Run: headless pygame with SDL's dummy video driver; simulated clock (each Clock.tick advances the game by its frame time, no real sleeping); random seed 0; keys injected as events and as key.get_pressed() state; no mouse input.
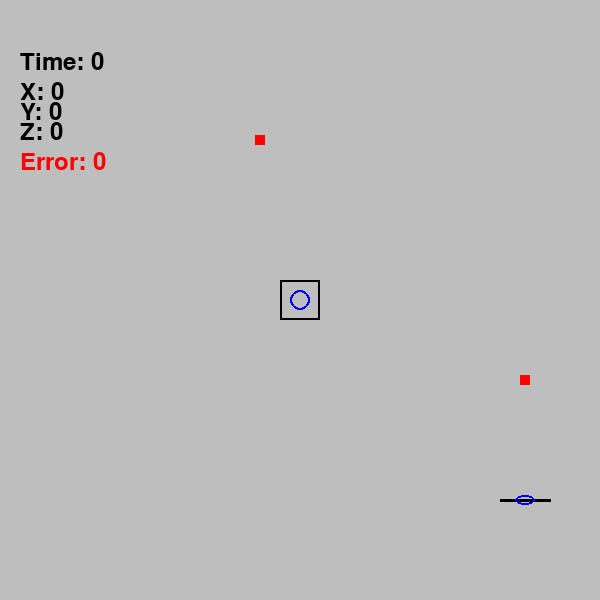
Frame 1 of 4 · flips 1–60 · no input
Frame 2 of 4 · flips 61–180 · tapped SPACE, RETURN · held RIGHT (→), D · screen unchanged from frame 1, image omitted
Frame 3 of 4 · flips 181–300 · held DOWN (↓), S · screen unchanged from frame 2, image omitted
Frame 4 of 4 · flips 301–420 · held LEFT (←), A, UP (↑), W · screen unchanged from frame 3, image omitted

The pygame program that drew these frames:

from math import sqrt
from time import sleep, monotonic
import pygame

pygame.init()
screen = pygame.display.set_mode((600, 600))
clock = pygame.time.Clock()
font = pygame.font.SysFont(None, 36)

tStart = 0
timenow = 0
current = [0,0,0]
dist_to_target = 0



def graph(x,y,z):
    global current, tStart
    gScale = 40
    screen.fill('grey')
    # TEXT
    img = font.render(f'Time: {timenow - tStart}', True, 'black')
    screen.blit(img, (20, 50))
    img = font.render(f'X: {current[0]}', True, 'black')
    screen.blit(img, (20, 80))
    img = font.render(f'Y: {current[1]}', True, 'black')
    screen.blit(img, (20, 100))
    img = font.render(f'Z: {current[2]}', True, 'black')
    screen.blit(img, (20, 120))
    img = font.render(f'Error: {dist_to_target}', True, 'red')
    screen.blit(img, (20, 150))

    # SHAPES
    pygame.draw.rect(screen, 'black', (280, 280, 40, 40), 2) # Starting location
    pygame.draw.rect(screen, 'red', (295- y*gScale, 295- x*gScale, 10, 10)) # Target
    pygame.draw.circle(screen, 'blue', (300- current[1]*gScale, 300- current[0]*gScale), 10, 2) # Drone

    pygame.draw.line(screen, 'black', (500, 500), (550, 500), 3) # Ground line
    pygame.draw.rect(screen, 'red', (520, 495-z*gScale, 10, 10)) # Target vertical
    pygame.draw.ellipse(screen, 'blue', (515, 495-current[2]*gScale, 20, 10), 2) # Drone vertical

    pygame.display.flip()
while True:
    graph(4,1,3)
